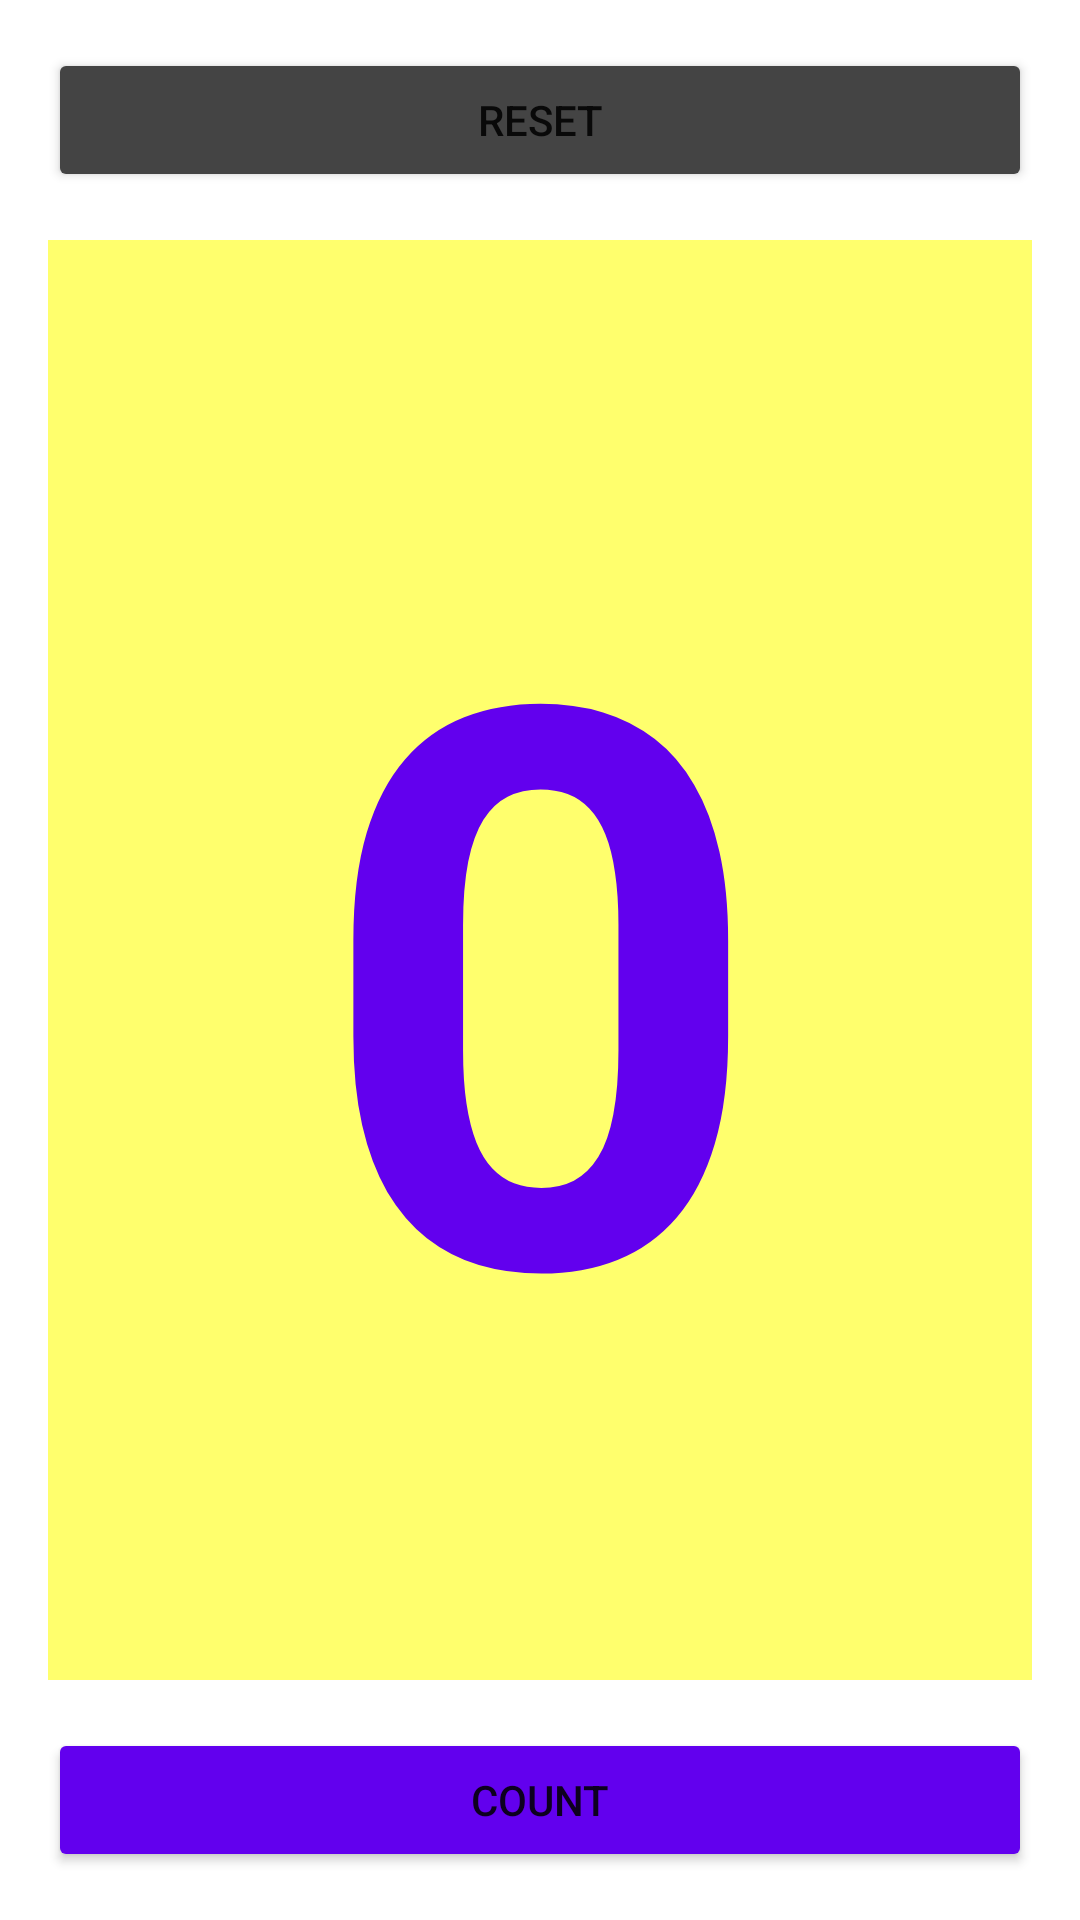

Write the Android layout XML for this screen, with the resource values it uses.
<!-- AndroidManifest.xml: application theme Theme.Click_app -->
<!-- res/layout/activity_main.xml -->
<?xml version="1.0" encoding="utf-8"?>
<androidx.constraintlayout.widget.ConstraintLayout xmlns:android="http://schemas.android.com/apk/res/android"
    xmlns:app="http://schemas.android.com/apk/res-auto"
    xmlns:tools="http://schemas.android.com/tools"
    android:layout_width="match_parent"
    android:layout_height="match_parent"
    android:backgroundTint="#FF5722"
    tools:context=".MainActivity">

    <Button
        android:id="@+id/button_toast"
        android:layout_width="0dp"
        android:layout_height="wrap_content"
        android:layout_marginStart="16dp"
        android:layout_marginTop="16dp"
        android:layout_marginEnd="16dp"
        android:backgroundTint="#444444"
        android:text="@string/toast"
        app:layout_constraintEnd_toEndOf="parent"
        app:layout_constraintStart_toStartOf="parent"
        app:layout_constraintTop_toTopOf="parent"
        android:onClick="showToast"
        />

    <Button
        android:id="@+id/button_count"
        android:layout_width="0dp"
        android:layout_height="wrap_content"
        android:layout_marginStart="16dp"
        android:layout_marginEnd="16dp"
        android:layout_marginBottom="16dp"
        android:backgroundTint="?attr/colorPrimary"
        android:text="@string/count"
        app:layout_constraintBottom_toBottomOf="parent"
        app:layout_constraintEnd_toEndOf="parent"
        app:layout_constraintStart_toStartOf="parent"
        android:onClick="countUp"
        />

    <TextView
        android:id="@+id/show_count"
        android:layout_width="0dp"
        android:layout_height="0dp"
        android:layout_marginStart="16dp"
        android:layout_marginTop="16dp"
        android:layout_marginEnd="16dp"
        android:layout_marginBottom="16dp"
        android:background="@color/yellow"
        android:gravity="center"
        android:text="@string/zero"
        android:textColor="?attr/colorPrimary"
        android:textSize="260sp"
        android:textStyle="bold"
        app:layout_constraintBottom_toTopOf="@+id/button_count"
        app:layout_constraintEnd_toEndOf="parent"
        app:layout_constraintHorizontal_bias="0.498"
        app:layout_constraintStart_toStartOf="parent"
        app:layout_constraintTop_toBottomOf="@+id/button_toast" />


</androidx.constraintlayout.widget.ConstraintLayout>
<!-- resources referenced by this layout -->
<resources>
  <color name="yellow">#FFFF6D</color>
  <string name="count">Count</string>
  <string name="toast">Reset</string>
  <string name="zero">0</string>
  <style name="Theme.Click_app" parent="Theme.MaterialComponents.DayNight.DarkActionBar">
          
          <item name="colorPrimary">@color/purple_500</item>
          <item name="colorPrimaryVariant">@color/purple_700</item>
          <item name="colorOnPrimary">@color/white</item>
          
          <item name="colorSecondary">@color/teal_200</item>
          <item name="colorSecondaryVariant">@color/teal_700</item>
          <item name="colorOnSecondary">@color/black</item>
          
          <item name="android:statusBarColor" tools:targetApi="l">?attr/colorPrimaryVariant</item>
          
      </style>
  <color name="purple_500">#FF6200EE</color>
  <color name="purple_700">#FF3700B3</color>
  <color name="white">#FFFFFFFF</color>
  <color name="teal_200">#FF03DAC5</color>
  <color name="teal_700">#FF018786</color>
  <color name="black">#FF000000</color>
</resources>
